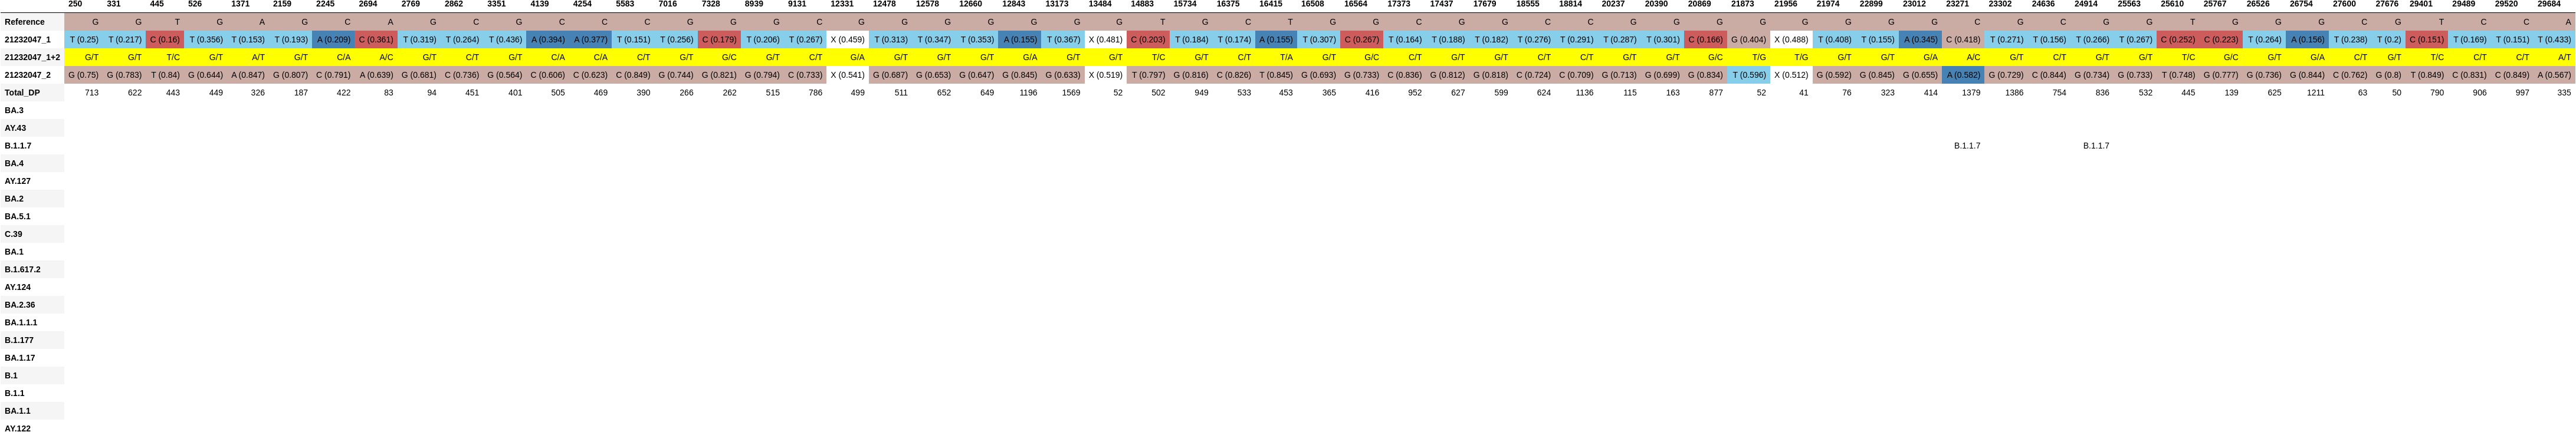

Source data for this figure (header and first rows):
, 250, 331, 445, 526, 1371, 2159, 2245, 2694, 2769, 2862, 3351, 4139, 4254, 5583, 7016, 7328, 8939, 9131, 12331, 12478, 12578, 12660, 12843
Reference, G, G, T, G, A, G, C, A, G, C, G, C, C, C, G, G, G, C, G, G, G, G, G
21232047_1, T (0.25), T (0.217), C (0.16), T (0.356), T (0.153), T (0.193), A (0.209), C (0.361), T (0.319), T (0.264), T (0.436), A (0.394), A (0.377), T (0.151), T (0.256), C (0.179), T (0.206), T (0.267), X (0.459), T (0.313), T (0.347), T (0.353), A (0.155)
21232047_1+2, G/T, G/T, T/C, G/T, A/T, G/T, C/A, A/C, G/T, C/T, G/T, C/A, C/A, C/T, G/T, G/C, G/T, C/T, G/A, G/T, G/T, G/T, G/A
21232047_2, G (0.75), G (0.783), T (0.84), G (0.644), A (0.847), G (0.807), C (0.791), A (0.639), G (0.681), C (0.736), G (0.564), C (0.606), C (0.623), C (0.849), G (0.744), G (0.821), G (0.794), C (0.733), X (0.541), G (0.687), G (0.653), G (0.647), G (0.845)
Total_DP, 713, 622, 443, 449, 326, 187, 422, 83, 94, 451, 401, 505, 469, 390, 266, 262, 515, 786, 499, 511, 652, 649, 1196
BA.3, , , , , , , , , , , , , , , , , , , , , , , 
AY.43, , , , , , , , , , , , , , , , , , , , , , , 
B.1.1.7, , , , , , , , , , , , , , , , , , , , , , , 
BA.4, , , , , , , , , , , , , , , , , , , , , , , 
AY.127, , , , , , , , , , , , , , , , , , , , , , , 
BA.2, , , , , , , , , , , , , , , , , , , , , , , 
BA.5.1, , , , , , , , , , , , , , , , , , , , , , , 
C.39, , , , , , , , , , , , , , , , , , , , , , , 
BA.1, , , , , , , , , , , , , , , , , , , , , , , 
B.1.617.2, , , , , , , , , , , , , , , , , , , , , , , 
AY.124, , , , , , , , , , , , , , , , , , , , , , , 
BA.2.36, , , , , , , , , , , , , , , , , , , , , , , 
BA.1.1.1, , , , , , , , , , , , , , , , , , , , , , , 
B.1.177, , , , , , , , , , , , , , , , , , , , , , , 
BA.1.17, , , , , , , , , , , , , , , , , , , , , , , 
B.1, , , , , , , , , , , , , , , , , , , , , , , 
B.1.1, , , , , , , , , , , , , , , , , , , , , , , 
BA.1.1, , , , , , , , , , , , , , , , , , , , , , , 
AY.122, , , , , , , , , , , , , , , , , , , , , , , 
